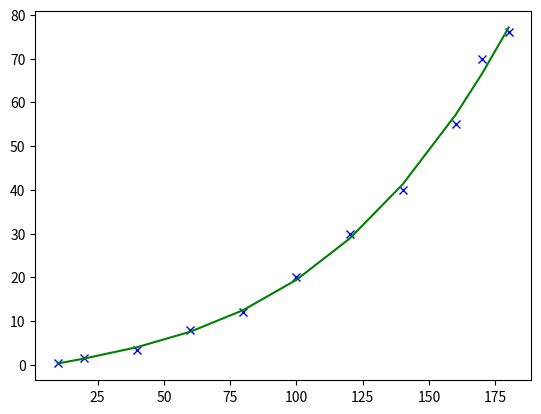

This figure's Python source:
# In this Machine Learning Example, we try to use Gradient Descent
# to draw a curve, with given weights and heights of people

import math
from matplotlib import pyplot as plt

# Define No. of Features of x
intN = 3

# Define Training Examples
aryT = []
aryT.append({'x': [10], 'y': 0.5})
aryT.append({'x': [20], 'y': 1.5})
aryT.append({'x': [40], 'y': 3.5})
aryT.append({'x': [60], 'y': 8})
aryT.append({'x': [80], 'y': 12})
aryT.append({'x': [100], 'y': 20})
aryT.append({'x': [120], 'y': 30})
aryT.append({'x': [140], 'y': 40})
aryT.append({'x': [160], 'y': 55})
aryT.append({'x': [170], 'y': 70})
aryT.append({'x': [180], 'y': 76})

# No. of Training Examples
intM = len(aryT)

# Init Array Parameters
aryTheta = [
    0,
    0,
    0,
    0,
]

# Init maximum training times
intMaxTrainTimes = 10000



# Iterates for intMaxTrainTimes
for t in range(intMaxTrainTimes):

    # Iterate for each feature
    for i in range(0, intN+1):
        # Init Summation
        intSum = 0
        intSum2 = 0

        # Iterate for each training example
        for j in range(intM):

            # Init temp for calculation
            intTemp = 0

            # Sum up to get predicted value of the hypothesis
            for n in range(0, intN+1):
                if n > 0:
                    intTemp += aryTheta[n] * math.pow(aryT[j]['x'][0], n)
                else:
                    intTemp += aryTheta[n]

            # Calculate Error
            intTemp = intTemp - aryT[j]['y']

            if i > 0:
                intTemp = intTemp * math.pow(aryT[j]['x'][0], i)

            intSum += intTemp

            if i > 0:
                intSum2 += math.pow(aryT[j]['x'][0], 2 * i)
            else:
                intSum2 += 1

        #End for

        # Calculate New Theta(0)
        #aryTheta[i] = aryTheta[i] - (1 / intM) * aryAlpha[i] * intSum
        aryTheta[i] = aryTheta[i] - intSum / intSum2



# Print all Theta(s)
print('aryTheta[0]: ' + str(aryTheta[0]))
print('aryTheta[1]: ' + str(aryTheta[1]))
print('aryTheta[2]: ' + str(aryTheta[2]))
print('aryTheta[3]: ' + str(aryTheta[3]))



# Check Error
intSum = 0
# aryTheta = [
#     0.292563,
#     0.089824,
#     0.000057,
#     0.000010,
# ]
for m in range(intM):
    intTemp = 0
    for n in range(0, intN+1):
        if n > 0:
            intTemp += aryTheta[n] * math.pow(aryT[m]['x'][0], n)
        else:
            intTemp += aryTheta[n]
    intSum += math.pow(intTemp - aryT[m]['y'], 2)
print("Error: " + str(intSum))



# Plot graph
aryX = []
aryY = []
aryH = []
for i in range(intM):
    intTemp = 0
    for j in range(0, intN+1):
        if j > 0:
            intTemp += aryTheta[j] * math.pow(aryT[i]['x'][0], j)
        else:
            intTemp += aryTheta[j]
    aryX.append(aryT[i]['x'][0])
    aryY.append(aryT[i]['y'])
    aryH.append(intTemp)

plt.plot(aryX, aryY, 'bx')
plt.plot(aryX, aryH, 'g')
plt.show()